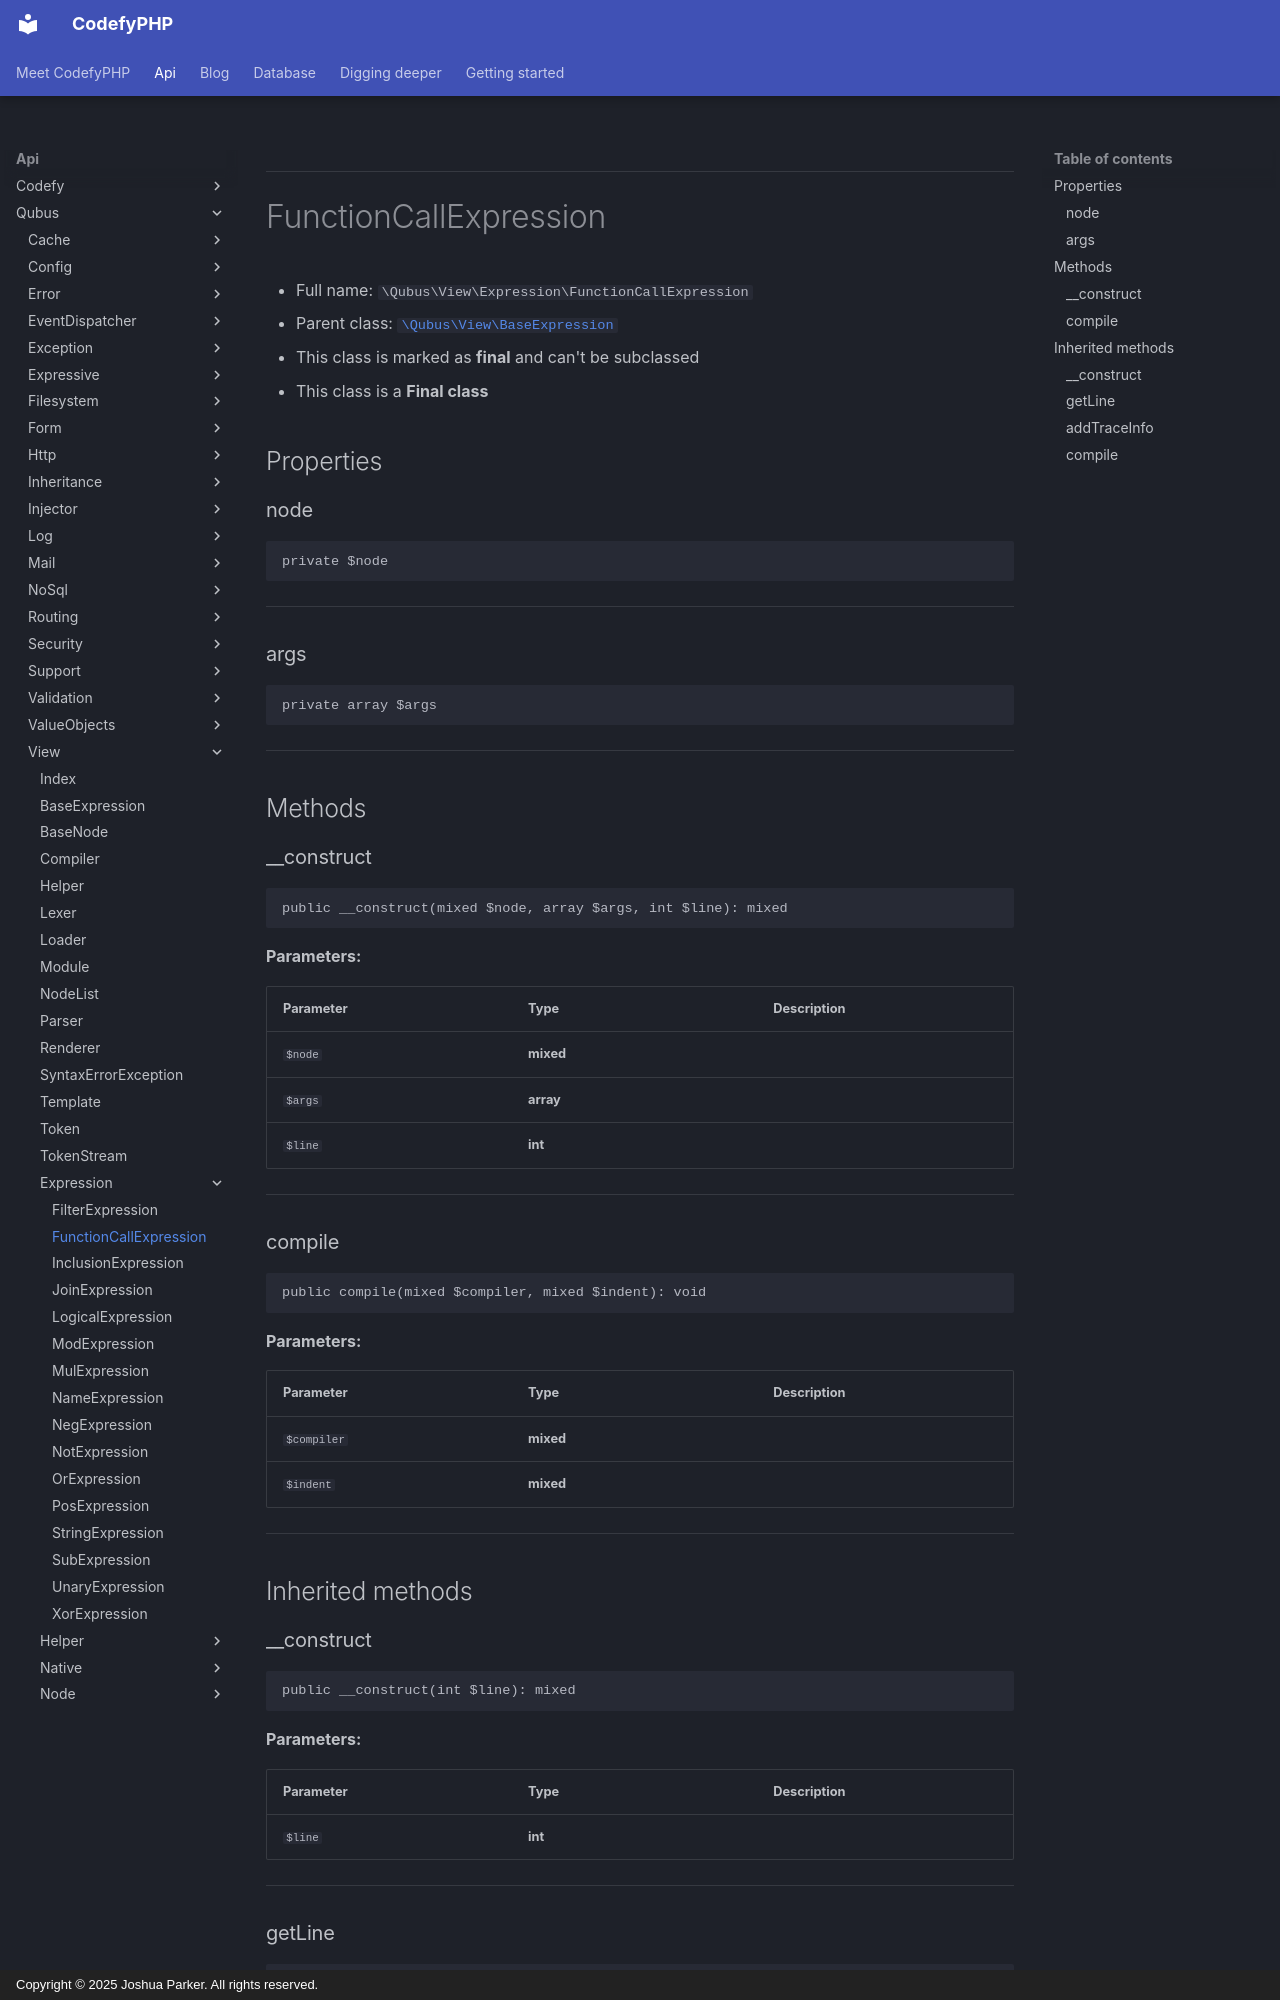

repository: codefyphp/docs · page: api/Qubus/View/Expression/FunctionCallExpression/index.html · generator: mkdocs · copyright: Copyright © 2025 Joshua Parker. All rights reserved.

***

# FunctionCallExpression





* Full name: `\Qubus\View\Expression\FunctionCallExpression`
* Parent class: [`\Qubus\View\BaseExpression`](../BaseExpression.md)
* This class is marked as **final** and can't be subclassed
* This class is a **Final class**



## Properties


### node



```php
private $node
```






***

### args



```php
private array $args
```






***

## Methods


### __construct



```php
public __construct(mixed $node, array $args, int $line): mixed
```








**Parameters:**

| Parameter | Type | Description |
|-----------|------|-------------|
| `$node` | **mixed** |  |
| `$args` | **array** |  |
| `$line` | **int** |  |





***

### compile



```php
public compile(mixed $compiler, mixed $indent): void
```








**Parameters:**

| Parameter | Type | Description |
|-----------|------|-------------|
| `$compiler` | **mixed** |  |
| `$indent` | **mixed** |  |





***


## Inherited methods


### __construct



```php
public __construct(int $line): mixed
```








**Parameters:**

| Parameter | Type | Description |
|-----------|------|-------------|
| `$line` | **int** |  |





***
